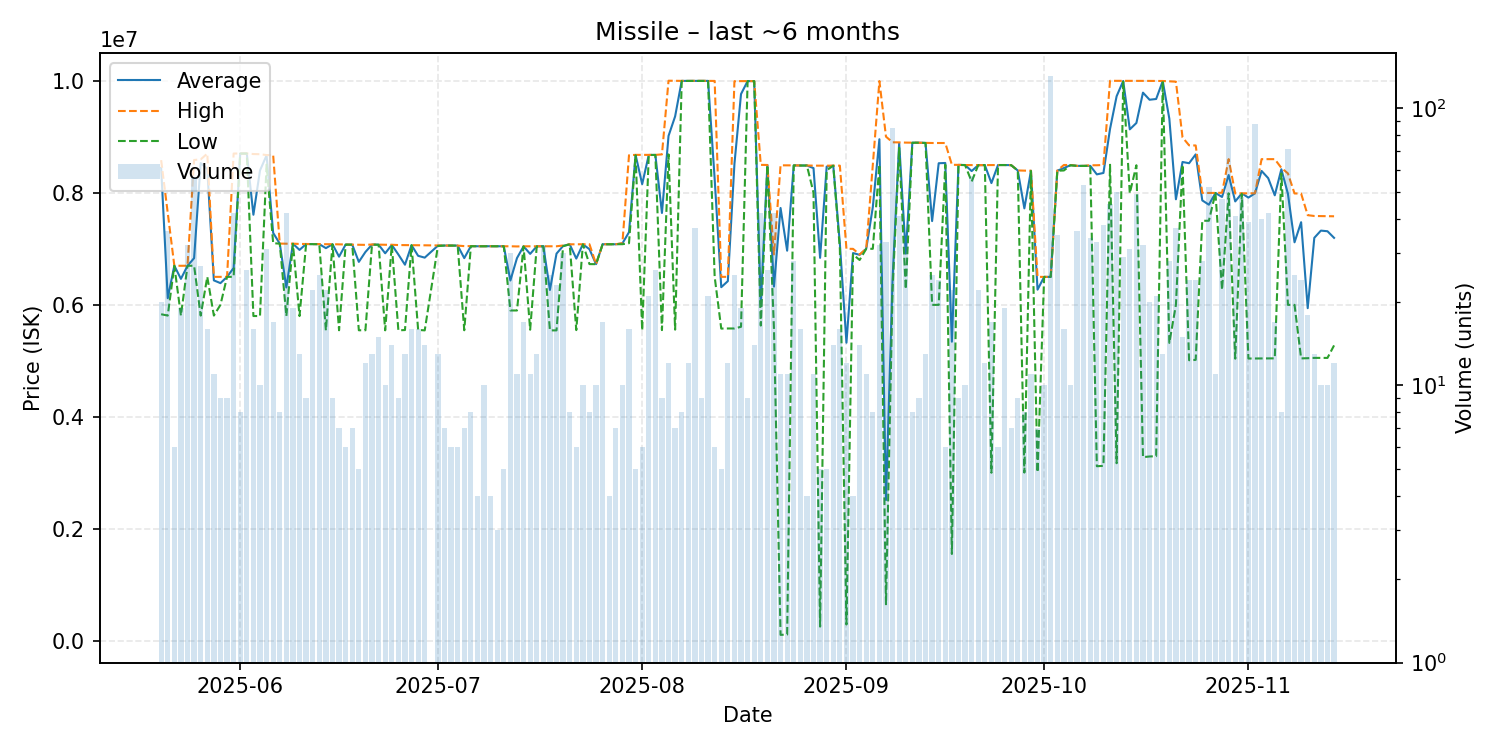

Source data for this figure (header and first rows):
date, average, highest, lowest, order_count, volume
2025-05-20, 8443750, 8581000, 5833000, 11, 20
2025-05-21, 6119389, 7640000, 5809000, 11, 36
2025-05-22, 6698667, 6700000, 6698000, 6, 6
2025-05-23, 6463789, 6697000, 5810000, 12, 19
2025-05-24, 6697125, 6698000, 6697000, 16, 32
2025-05-25, 6833214, 8584000, 6698000, 12, 56
2025-05-26, 8528889, 8594500, 5809000, 14, 27
2025-05-27, 8423250, 8698000, 6500000, 16, 16
2025-05-28, 6436727, 6499500, 5809000, 10, 11
2025-05-29, 6387778, 6500000, 6000000, 9, 9
2025-05-30, 6499889, 6500000, 6499000, 9, 9
2025-05-31, 6657786, 8699000, 6501000, 11, 42
2025-06-01, 8698750, 8699000, 8698000, 8, 8
2025-06-02, 8699654, 8700000, 8699000, 8, 26
2025-06-03, 7607562, 8690000, 5801000, 11, 16
2025-06-04, 8397600, 8687000, 5801000, 6, 10
2025-06-05, 8666226, 8672000, 8500000, 19, 31
2025-06-06, 7283235, 8670000, 7100000, 13, 17
2025-06-07, 7092750, 7093000, 7092000, 6, 8
2025-06-08, 6310286, 7091000, 5801000, 18, 42
2025-06-09, 7090474, 7092000, 7090000, 8, 19
2025-06-10, 6980385, 7086000, 5800000, 9, 13
2025-06-11, 7085000, 7086000, 7084000, 9, 9
2025-06-12, 7083864, 7084000, 7083000, 10, 22
2025-06-13, 7083520, 7084000, 7082000, 15, 25
2025-06-14, 7011727, 7082000, 5546000, 15, 22
2025-06-15, 7081222, 7082000, 7081000, 9, 9
2025-06-16, 6859714, 7079000, 5547000, 7, 7
2025-06-17, 7075667, 7077500, 7075000, 6, 6
2025-06-18, 7073286, 7074000, 7073000, 7, 7
2025-06-19, 6766800, 7072000, 5547000, 5, 5
2025-06-20, 6943167, 7070000, 5547000, 8, 12
2025-06-21, 7074385, 7077000, 7074000, 10, 13
2025-06-22, 7073800, 7074000, 7073000, 11, 15
2025-06-23, 6919600, 7072000, 5546000, 8, 10
2025-06-24, 7069286, 7072000, 7069000, 12, 14
2025-06-25, 6898000, 7067000, 5546000, 9, 9
2025-06-26, 6716231, 7066000, 5551000, 12, 13
2025-06-27, 7064000, 7064000, 7064000, 14, 16
2025-06-28, 6874812, 7064000, 5554000, 14, 16
2025-06-29, 6842357, 7064000, 5545000, 14, 14
2025-07-01, 7056077, 7060000, 7050000, 11, 13
2025-07-02, 7058000, 7058000, 7058000, 7, 7
2025-07-03, 7057167, 7058000, 7057000, 5, 6
2025-07-04, 7057000, 7057000, 7057000, 6, 6
2025-07-05, 6833571, 7048000, 5547000, 7, 7
2025-07-06, 7047125, 7048000, 7047000, 5, 8
2025-07-07, 7045500, 7046000, 7045000, 4, 4
2025-07-08, 7046000, 7046000, 7046000, 6, 10
2025-07-09, 7046000, 7046000, 7046000, 4, 4
2025-07-10, 7045000, 7045000, 7045000, 3, 3
2025-07-11, 7045000, 7045000, 7045000, 5, 5
2025-07-12, 6434367, 7045000, 5900000, 7, 30
2025-07-13, 6834364, 7042000, 5900000, 10, 11
2025-07-14, 7043471, 7044500, 7043000, 8, 17
2025-07-15, 6909455, 7045000, 5557000, 11, 11
2025-07-16, 7044462, 7045000, 7044000, 12, 13
2025-07-17, 7044594, 7045000, 7044000, 8, 32
2025-07-18, 6266200, 7044500, 5545000, 14, 25
2025-07-19, 6914087, 7045000, 5545000, 13, 23
... 118 more rows
